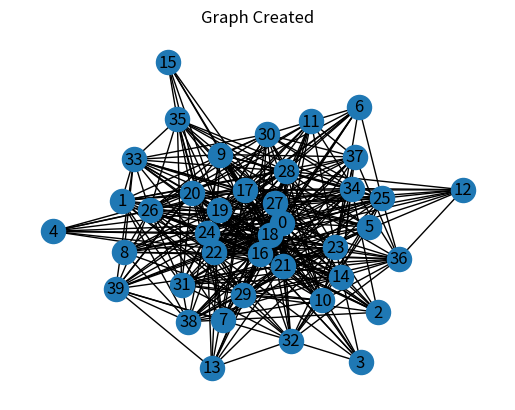

This figure's Python source:
import math
import string
import sys
import networkx as nx
import matplotlib.pyplot as plt

def pagerank(G, alpha=0.85, personalization=None, max_iter=100, tol=1.0e-6, nstart=None, weight='weight', dangling=None):
    """Return the PageRank of the nodes in the graph.
    
    Parameters:
    - G: graph
        A NetworkX graph. Undirected graphs will be converted to a directed graph with two directed edges for each undirected edge.
    - alpha: float, optional
        Damping parameter for PageRank, default=0.85.
    - personalization: dict, optional
        The "personalization vector" consisting of a dictionary with a key for every graph node and nonzero personalization value for each node. By default, a uniform distribution is used.
    - max_iter: integer, optional
        Maximum number of iterations in the power method eigenvalue solver.
    - tol: float, optional
        Error tolerance used to check convergence in the power method solver.
    - nstart: dictionary, optional
        Starting value of PageRank iteration for each node.
    - weight: key, optional
        Edge data key to use as weight. If None, weights are set to 1.
    - dangling: dict, optional
        The outedges to be assigned to any "dangling" nodes, i.e., nodes without any outedges. The dict key is the node the outedge points to, and the dict value is the weight of that outedge. By default, dangling nodes are given outedges according to the personalization vector (uniform if not specified). This must be selected to result in an irreducible transition matrix (see notes under google_matrix). It may be common to have the dangling dict be the same as the personalization dict.
    
    Returns:
    - pagerank: dictionary
        Dictionary of nodes with PageRank as value.
    """
    if len(G) == 0:
        return {}
    
    if not G.is_directed():
        D = G.to_directed()
    else:
        D = G
    
    # Create a copy in (right) stochastic form
    W = nx.stochastic_graph(D, weight=weight)
    N = W.number_of_nodes()
    
    # Choose a fixed starting vector if not given
    if nstart is None:
        x = dict.fromkeys(W, 1.0 / N)
    else:
        # Normalized nstart vector
        s = float(sum(nstart.values()))
        x = dict((k, v / s) for k, v in nstart.items())
    
    if personalization is None:
        # Assign a uniform personalization vector if not given
        p = dict.fromkeys(W, 1.0 / N)
    else:
        missing = set(G) - set(personalization)
        if missing:
            raise NetworkXError('Personalization dictionary must have a value for every node. Missing nodes %s' % missing)
        s = float(sum(personalization.values()))
        p = dict((k, v / s) for k, v in personalization.items())
    
    if dangling is None:
        # Use the personalization vector if the dangling vector is not specified
        dangling_weights = p
    else:
        missing = set(G) - set(dangling)
        if missing:
            raise NetworkXError('Dangling node dictionary must have a value for every node. Missing nodes %s' % missing)
        s = float(sum(dangling.values()))
        dangling_weights = dict((k, v/s) for k, v in dangling.items())
    
    dangling_nodes = [n for n in W if W.out_degree(n, weight=weight) == 0.0]
    
    # Power iteration: make up to max_iter iterations
    for _ in range(max_iter):
        xlast = x
        x = dict.fromkeys(xlast.keys(), 0)
        danglesum = alpha * sum(xlast[n] for n in dangling_nodes)
        
        for n in x:
            # This matrix multiplication looks odd because it is doing a left multiply x^T = xlast^T * W
            for nbr in W[n]:
                x[nbr] += alpha * xlast[n] * W[n][nbr][weight]
            
            x[n] += danglesum * dangling_weights[n] + (1.0 - alpha) * p[n]
        
        # Check convergence, L1 norm
        err = sum([abs(x[n] - xlast[n]) for n in x])
        if err < N * tol:
            return x
    
    raise NetworkXError('pagerank: power iteration failed to converge in %d iterations.' % max_iter)

# Create a Barabási-Albert graph with 40 nodes and 15 edges to attach from each new node
G = nx.barabasi_albert_graph(40, 15)
plt.title("Graph Created")
nx.draw(G, with_labels=True)
plt.show()

pr = pagerank(G)
print("--------------------page ranks--------------------")
print(pr)
